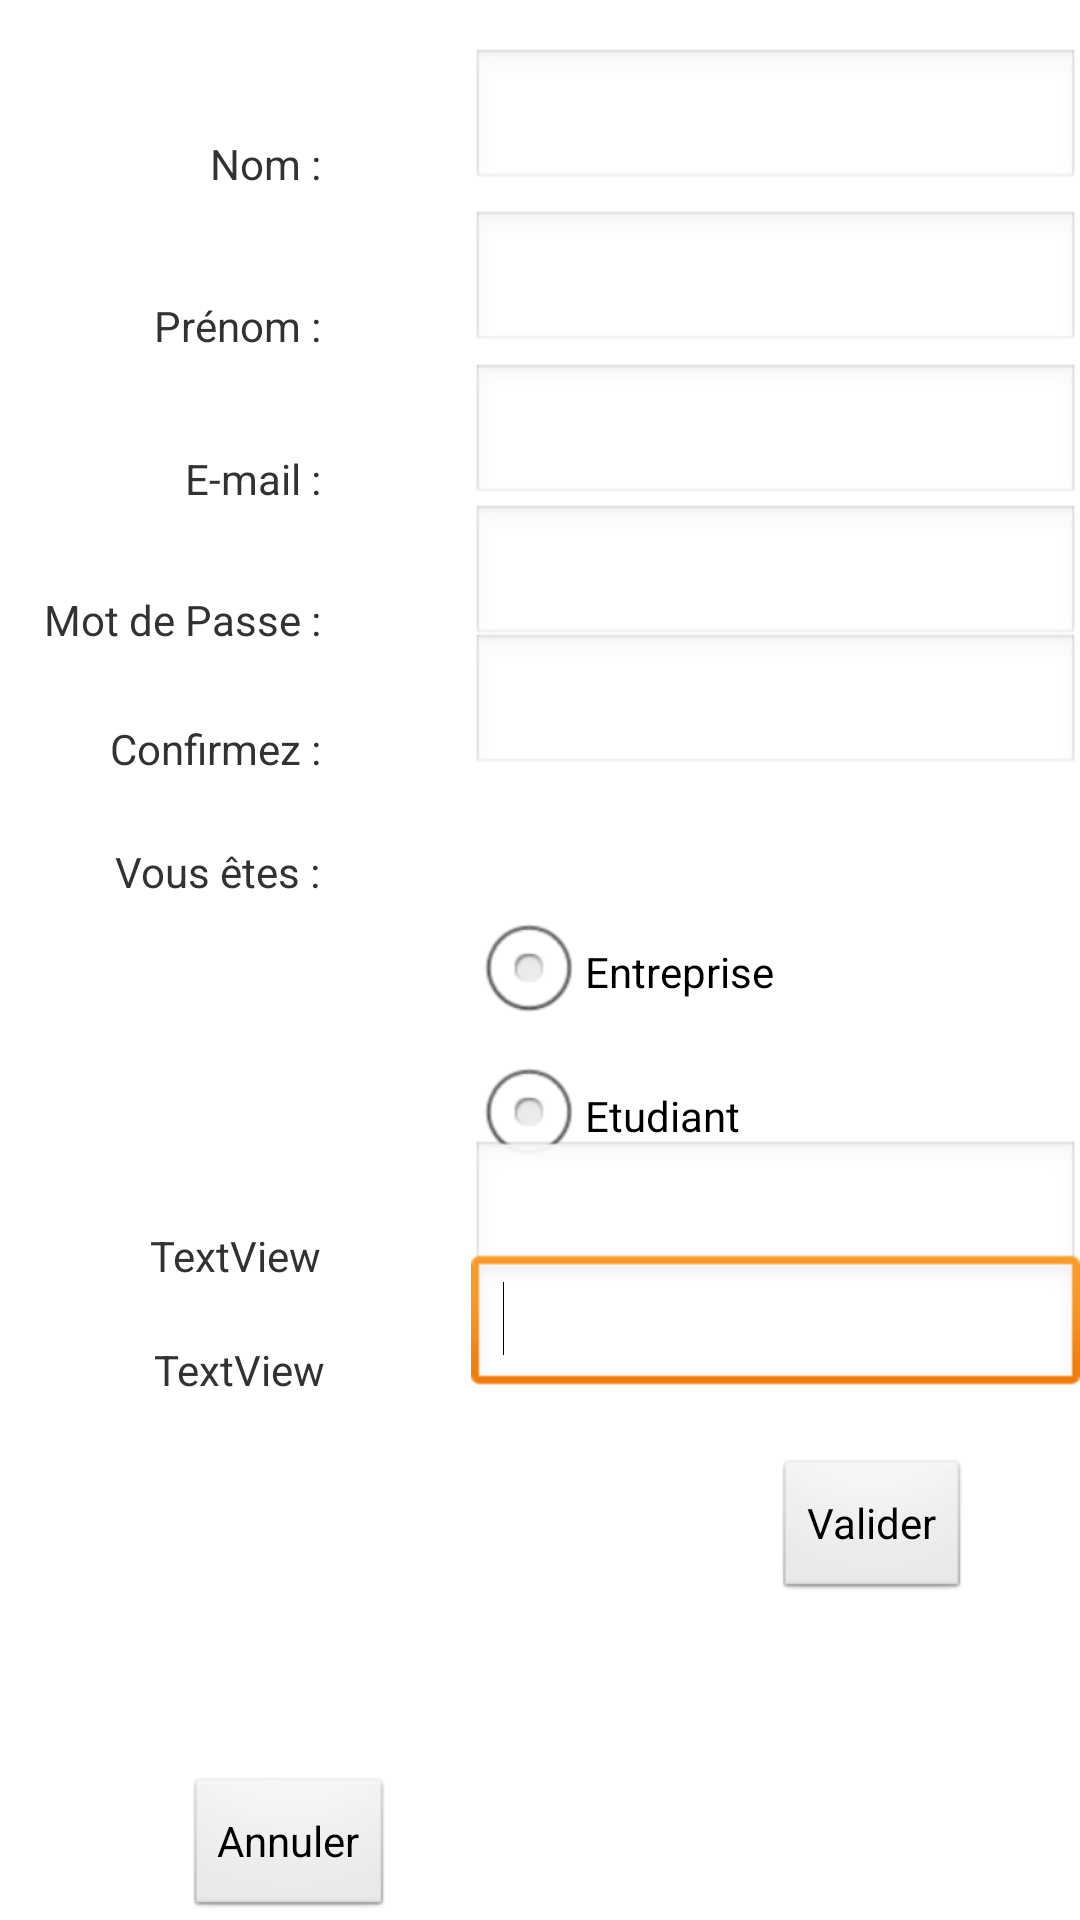

Produce the Android XML layout that renders to this screen, including the resource entries it uses.
<!-- AndroidManifest.xml: application theme AppTheme -->
<!-- res/layout/activity_register.xml -->
<?xml version="1.0" encoding="utf-8"?>

<LinearLayout xmlns:android="http://schemas.android.com/apk/res/android"
    android:layout_width="match_parent"
    android:layout_height="match_parent"
    android:orientation="vertical" >

    <RelativeLayout
        android:layout_width="match_parent"
        android:layout_height="wrap_content" >

        <TextView
            android:id="@+id/textView2"
            android:layout_width="wrap_content"
            android:layout_height="wrap_content"
            android:layout_alignRight="@+id/Company_description"
            android:layout_below="@+id/Company_description"
            android:layout_marginTop="35dp"
            android:text="@string/FirstName"
            android:textSize="14sp" />

        <EditText
            android:id="@+id/FN_edit"
            android:layout_width="wrap_content"
            android:layout_height="wrap_content"
            android:layout_alignBottom="@+id/textView2"
            android:layout_alignLeft="@+id/LN_edit"
            android:ems="10" />

        <EditText
            android:id="@+id/Mail_Edit"
            android:layout_width="wrap_content"
            android:layout_height="wrap_content"
            android:layout_alignBottom="@+id/test"
            android:layout_alignLeft="@+id/FN_edit"
            android:ems="10"
            android:inputType="textEmailAddress" />

        <TextView
            android:id="@+id/test"
            android:layout_width="wrap_content"
            android:layout_height="wrap_content"
            android:layout_alignRight="@+id/textView2"
            android:layout_below="@+id/textView2"
            android:layout_marginTop="32dp"
            android:text="@string/Mail"
            android:textSize="14sp" />

        <RadioButton
            android:id="@+id/checkBoxCompany"
            android:layout_width="wrap_content"
            android:layout_height="wrap_content"
            android:layout_alignLeft="@+id/checkBoxStudent"
            android:layout_below="@+id/checkBoxStudent"
            android:text="@string/student_account"
            android:textSize="14sp" />

        <EditText
            android:id="@+id/LN_edit"
            android:layout_width="wrap_content"
            android:layout_height="wrap_content"
            android:layout_above="@+id/textView2"
            android:layout_marginLeft="50dp"
            android:layout_toRightOf="@+id/Company_description"
            android:ems="10" />

        <EditText
            android:id="@+id/Pwd_Edit"
            android:layout_width="wrap_content"
            android:layout_height="wrap_content"
            android:layout_alignBottom="@+id/TVPWD"
            android:layout_alignLeft="@+id/Mail_Edit"
            android:ems="10"
            android:inputType="textPassword" />

        <EditText
            android:id="@+id/TFCONFPWD"
            android:layout_width="wrap_content"
            android:layout_height="wrap_content"
            android:layout_above="@+id/textView4"
            android:layout_alignLeft="@+id/Pwd_Edit"
            android:ems="10"
            android:inputType="textPassword" />

        <TextView
            android:id="@+id/TVPWD"
            android:layout_width="wrap_content"
            android:layout_height="wrap_content"
            android:layout_below="@+id/test"
            android:layout_marginTop="28dp"
            android:layout_toLeftOf="@+id/LN_edit"
            android:text="@string/Password" />

        <TextView
            android:id="@+id/textView3"
            android:layout_width="wrap_content"
            android:layout_height="wrap_content"
            android:layout_below="@+id/TVPWD"
            android:layout_marginTop="24dp"
            android:layout_toLeftOf="@+id/LN_edit"
            android:text="@string/Confirm" />

        <TextView
            android:id="@+id/textView4"
            android:layout_width="wrap_content"
            android:layout_height="wrap_content"
            android:layout_below="@+id/textView3"
            android:layout_marginTop="22dp"
            android:layout_toLeftOf="@+id/LN_edit"
            android:text="@string/Status"
            android:textSize="14sp" />

        <RadioButton
            android:id="@+id/checkBoxStudent"
            android:layout_width="wrap_content"
            android:layout_height="wrap_content"
            android:layout_alignLeft="@+id/TFCONFPWD"
            android:layout_below="@+id/textView4"
            android:text="@string/company_account"
            android:textSize="14sp" />

        <Button
            android:id="@+id/buttonCancelRegister"
            android:layout_width="wrap_content"
            android:layout_height="wrap_content"
            android:layout_alignLeft="@+id/test"
            android:layout_alignParentBottom="true"
            android:layout_marginBottom="47dp"
            android:text="@string/Cancel" />

        <EditText
            android:id="@+id/TextField_unvisible"
            android:layout_width="wrap_content"
            android:layout_height="wrap_content"
            android:layout_alignBottom="@+id/textView_unvisible"
            android:layout_alignLeft="@+id/checkBoxCompany"
            android:ems="10" />

        <TextView
            android:id="@+id/textView_unvisible"
            android:layout_width="wrap_content"
            android:layout_height="wrap_content"
            android:layout_alignRight="@+id/textView4"
            android:layout_below="@+id/checkBoxCompany"
            android:layout_marginTop="13dp"
            android:text="TextView"
            android:textSize="14sp" />

        <TextView
            android:id="@+id/Company_description"
            android:layout_width="wrap_content"
            android:layout_height="wrap_content"
            android:layout_alignParentLeft="true"
            android:layout_alignParentTop="true"
            android:layout_marginLeft="70dp"
            android:layout_marginTop="45dp"
            android:text="@string/Name"
            android:textSize="14sp" />

        <TextView
            android:id="@+id/desc"
            android:layout_width="wrap_content"
            android:layout_height="wrap_content"
            android:layout_alignLeft="@+id/textView2"
            android:layout_below="@+id/textView_unvisible"
            android:layout_marginTop="19dp"
            android:text="TextView" />

        <EditText
            android:id="@+id/champdesc"
            android:layout_width="wrap_content"
            android:layout_height="wrap_content"
            android:layout_alignBottom="@+id/desc"
            android:layout_alignLeft="@+id/TextField_unvisible"
            android:ems="10"
            android:inputType="textMultiLine" >

            <requestFocus />
        </EditText>

        <Button
            android:id="@+id/buttonValidRegister"
            android:layout_width="wrap_content"
            android:layout_height="wrap_content"
            android:layout_below="@+id/champdesc"
            android:layout_marginTop="20dp"
            android:layout_toRightOf="@+id/checkBoxStudent"
            android:text="@string/Validate" />

    </RelativeLayout>

</LinearLayout>
<!-- resources referenced by this layout -->
<resources>
  <string name="Cancel">Annuler</string>
  <string name="Confirm">Confirmez :</string>
  <string name="FirstName">Prénom :</string>
  <string name="Mail">E-mail :</string>
  <string name="Name">Nom :</string>
  <string name="Password">Mot de Passe :</string>
  <string name="Status">Vous êtes :</string>
  <string name="Validate">Valider</string>
  <string name="company_account">Entreprise</string>
  <string name="student_account">Etudiant</string>
  <style name="AppTheme" parent="AppBaseTheme">
          
      </style>
  <style name="AppBaseTheme" parent="android:Theme.Light">
          
      </style>
</resources>
